Run: headless pygame with SDL's dummy video driver; simulated clock (each Clock.tick advances the game by its frame time, no real sleeping); random seed 0; keys injected as events and as key.get_pressed() state; no mouse input.
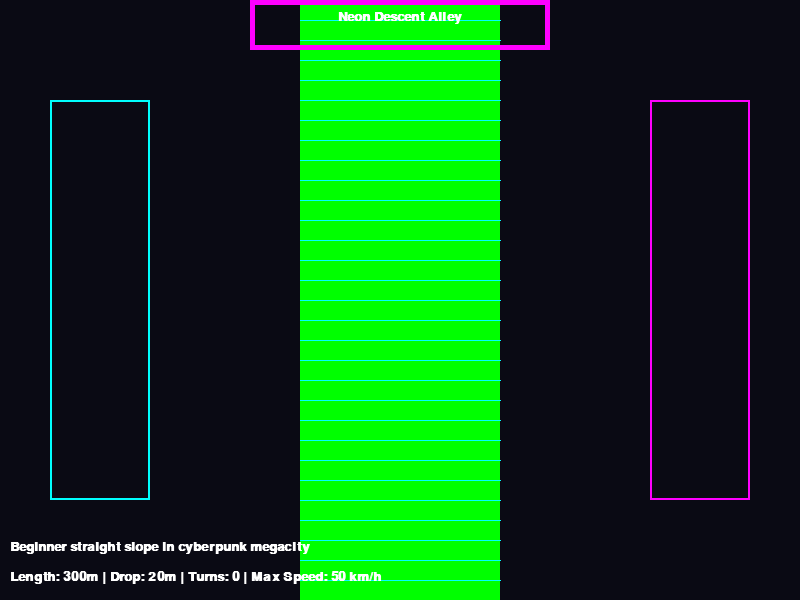
Frame 1 of 4 · flips 1–60 · no input
Frame 2 of 4 · flips 61–180 · tapped SPACE, RETURN · held RIGHT (→), D · screen unchanged from frame 1, image omitted
Frame 3 of 4 · flips 181–300 · held DOWN (↓), S · screen unchanged from frame 2, image omitted
Frame 4 of 4 · flips 301–420 · held LEFT (←), A, UP (↑), W · screen unchanged from frame 3, image omitted

The pygame program that drew these frames:

import pygame
import sys

# Initialize Pygame
pygame.init()

# Screen dimensions
SCREEN_WIDTH = 800
SCREEN_HEIGHT = 600

# Colors for cyberpunk aesthetic
NEON_BLUE = (0, 255, 255)
NEON_PINK = (255, 0, 255)
DARK_BG = (10, 10, 20)
GLOW_GREEN = (0, 255, 0)
WHITE = (255, 255, 255)

# Set up display
screen = pygame.display.set_mode((SCREEN_WIDTH, SCREEN_HEIGHT))
pygame.display.set_caption("Cyberpunk Luge Course 1: Neon Descent Alley")

# Fonts
font = pygame.font.SysFont('couriernew', 20, bold=True)

def draw_track():
    # Draw background - dark city night
    screen.fill(DARK_BG)
    
    # Draw holographic billboards (rectangles with neon borders)
    pygame.draw.rect(screen, NEON_BLUE, (50, 100, 100, 400), 2)
    pygame.draw.rect(screen, NEON_PINK, (650, 100, 100, 400), 2)
    
    # Draw the straight track - glowing ice-like surface
    track_width = 200
    track_start_x = (SCREEN_WIDTH - track_width) // 2
    pygame.draw.rect(screen, GLOW_GREEN, (track_start_x, 0, track_width, SCREEN_HEIGHT))
    
    # Add pulsing LED effects (simple lines)
    for y in range(0, SCREEN_HEIGHT, 20):
        pygame.draw.line(screen, NEON_BLUE, (track_start_x, y), (track_start_x + track_width, y), 1)
    
    # Draw rooftop launch pad at top
    pygame.draw.rect(screen, NEON_PINK, (track_start_x - 50, 0, track_width + 100, 50), 5)
    
    # Text overlays for theme
    title_text = font.render("Neon Descent Alley", True, WHITE)
    screen.blit(title_text, (SCREEN_WIDTH // 2 - title_text.get_width() // 2, 10))
    
    stats_text = font.render("Length: 300m | Drop: 20m | Turns: 0 | Max Speed: 50 km/h", True, WHITE)
    screen.blit(stats_text, (10, SCREEN_HEIGHT - 30))
    
    desc_text = font.render("Beginner straight slope in cyberpunk megacity", True, WHITE)
    screen.blit(desc_text, (10, SCREEN_HEIGHT - 60))

def main():
    clock = pygame.time.Clock()
    running = True
    
    while running:
        for event in pygame.event.get():
            if event.type == pygame.QUIT:
                running = False
        
        draw_track()
        pygame.display.flip()
        clock.tick(60)
    
    pygame.quit()
    sys.exit()

if __name__ == "__main__":
    main()
